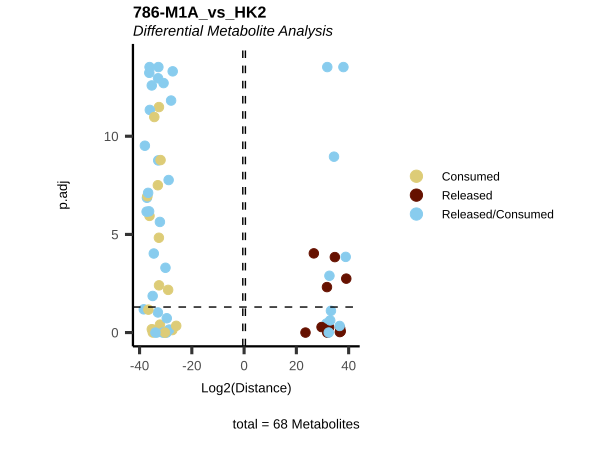

Data behind this chart, as committed beside it:
Metabolite, Log2(Distance), p.adj, t.val, Mean_786-M1A, core_786-M1A, Mean_HK2, core_HK2, core_specific, core, MS51-16, MS51-17, MS51-18, MS51-19, MS51-20, MS51-07, MS51-08, MS51-09, MS51-10, HMDB, KEGG.ID, KEGGCompound, Pathway
2-hydroxyglutarate, 31.53, 0.3448, -3092107029, 3092107029, Released, -4.41446900367737e-07, Consumed, Released in 786-M1A and Consumed HK2, Released/Consumed, 5445671697, 3041583921, 2364979960, 600387750, 4007911817, -868601575, 1108346025, -189633550, -50110899, HMDB0059655, C02630, 2-Hydroxyglutarate, Citrate cycle (TCA cycle)
2-ketoglutarate, 34.4, 1.0997508459453798e-9, -22633671598, 22633671598, Released, -8.94069671630859e-07, Consumed, Released in 786-M1A and Consumed HK2, Released/Consumed, 28056643231, 22341957663, 19876068811, 22338213828, 20555474456, 1530912430, 3684365990, -9097094735, 3881816314, HMDB0000208, C00026, 2-Oxoglutarate, Citrate cycle (TCA cycle)
3-Dehydro-L-threonate, -30.25, 1, 1274819834, -1274819834, Consumed, -7.35372304916382e-06, Consumed, Consumed, Consumed, 9905712215, -1871784883, -12106631836, -15996801077, 13695406411, 28673393701, 39313101752, -67782920598, -203574855, NA, NA, NA, Amino acid metabolism
acetylcarnitine, -38.39, 0.06537, 359462986907, -359462986907, Consumed, 0.0009499, Released, Consumed in 786-M1A  and Released HK2, Released/Consumed, -356638276041, -379917701289, -297445077871, -325213646459, -438100232873, -67547592848, -234677799645, 218513442831, 83711949661, HMDB0000201, C02571, O-Acetylcarnitine, Fatty acyl carnitines
acetylcholine, -30.09, 4.99615552002175e-4, 1140284111, -1140284111, Consumed, 9.20146703720093e-07, Released, Consumed in 786-M1A  and Released HK2, Released/Consumed, -929117918, -1217951807, -907725948, -1216114751, -1430510133, -496576017, -124297109, 526295913, 94577213, HMDB0000895, C01996, Acetylcholine, Glycerophospholipid metabolism
acetylornithine, 32.65, 0.001279, -6752323351, 6752323351, Released, -4.4703483581543e-08, Consumed, Released in 786-M1A and Consumed HK2, Released/Consumed, 7418575312, 4720343099, 6181534901, 9501247794, 5939915649, 2551741128, -630043502, -456525416, -1465172209, HMDB0003357, C00437, N-Acetylornithine, Arginine and proline metabolism
aconitate, -32.58, 3.268940673706311e-12, 6426780519, -6426780519, Consumed, -9.31322574615479e-07, Consumed, Consumed, Consumed, -5865088200, -6431671420, -6503096254, -6848155621, -6485891098, 1186119568, -610503914, -406215498, -169400156, HMDB0000072, C00417, cis-Aconitate, Citrate cycle (TCA cycle)
alanine, -36.07, 4.564570943443869e-12, 72160545742, -72160545742, Consumed, 1.19209289550781e-07, Released, Consumed in 786-M1A  and Released HK2, Released/Consumed, -86911310253, -72941035267, -65809784272, -69635534718, -65505064199, -6454143745, 1426053215, -5215874228, 10243964758, HMDB0000161, C00041, L-Alanine, Amino acid metabolism
arginine, 36.63, 0.9411, -106493120308, 106493120308, Released, 5.7220458984375e-05, Released, Released, Released, 216146922501, 123584771692, -184582255060, 137947177034, 239368985373, 124885985748, 174141953768, -154239029796, -144788909720, HMDB0000517, C00062, L-Arginine, Amino acid metabolism
asparagine, 31.71, 0.004821, -3501744144, 3501744144, Released, 3.66568565368652e-06, Released, Released, Released, 3427679273, 2677073884, 4884996692, 3124738478, 3394232391, 2212116482, 1022104506, -4269578942, 1035357954, HMDB0000168, C00152, L-Asparagine, Amino acid metabolism
aspartate, -34.35, 1.0487721802121541e-11, 21960976607, -21960976607, Consumed, -1.72853469848633e-06, Consumed, Consumed, Consumed, -20078854995, -23024873124, -23695204780, -22469858974, -20536091160, 1216173971, 2386511960, -2796694643, -805991288, HMDB0000191, C00049, L-Aspartate, Amino acid metabolism
betaine, 39.09, 0.001786, -586606639559, 586606639559, Released, 1.9073486328125e-06, Released, Released, Released, 688358341457, 490864850765, 657311755851, 724283773821, 372214475898, 222640096432, -24221141664, -466988404785, 268569450018, HMDB0000043, C00719, Betaine, Not assigned
butyryl-carnitine, -32.86, 1.7020276299462012e-9, 7777237439, -7777237439, Consumed, 4.4703483581543e-08, Released, Consumed in 786-M1A  and Released HK2, Released/Consumed, -7234381016, -6049981017, -7966843562, -7224121792, -10410859809, -1725651089, -378940309, 1602911967, 501679431, HMDB0002013, C02862, O-Butanoylcarnitine, Fatty acyl carnitines
carbamoyl phosphate, 29.63, 0.5228, -833502731, 833502731, Released, 9.23871994018555e-07, Released, Released, Released, 544741981, 632898115, 1989818101, 816820279, 183235178, 200618839, -354809141, 549923002, -395732700, HMDB0001096, C00169, Carbamoyl phosphate, Purine metabolism
carnitine, -34.94, 0.9898, 32993132015, -32993132015, Consumed, -0.0001183, Consumed, Consumed, Consumed, 14730581499, -9364392437, -72221357329, -81344211251, -16766280557, -78986754837, 36801597624, -9829425338, 52014582551, NA, C00487, Carnitine, Fatty acyl carnitines
citrulline, -36.2, 1.1407476668834349e-6, 78905837182, -78905837182, Consumed, -5.91278076171875e-05, Consumed, Consumed, Consumed, -71944710436, -49444293824, -97270509030, -99980190973, -75889481646, -20311592866, 19615311685, 9449456331, -8753175150, HMDB0000904, C00327, L-Citrulline, Arginine and proline metabolism
creatine, 38.88, 1.3946195843272946e-4, -504352934099, 504352934099, NA, 0, NA, No Change, Released/Consumed, 327377007139, 374394663896, 664021568772, 559157912452, 596813518236, -12057751702, 83562457461, -86756331747, 15251625988, HMDB0000064, C00300, Creatine, Arginine and proline metabolism
creatinine, 36.75, 0.6157, -115679096985, 115679096985, Released, 0.0002365, Released, Released, Released, 7024739250, 36751201103, 292650795396, 108314205605, 133654543571, 35993185511, -29584087146, -76854565798, 70445467433, HMDB0000562, C00791, Creatinine, Arginine and proline metabolism
cystine, -32.98, 0.09439, 8454664737, -8454664737, Consumed, 5.48362731933594e-06, Released, Consumed in 786-M1A  and Released HK2, Released/Consumed, -4452603146, -10076574885, -11577234133, -8884216029, -7282695491, -4573819745, -4861293427, 15570158349, -6135045178, HMDB0000192, C00491, L-Cystine, Cysteine and methionine metabolism
dihydroorotate, 26.68, 9.250175709585307e-5, -107744678, 107744678, Released, 1.49011611938477e-08, Released, Released, Released, 126351534, 65602995, 147647812, 70211149, 128909898, -21080483, -18986954, -19578826, 59646264, HMDB0003349, C00337, (S)-Dihydroorotate, Pyrimidine metabolism
fumarate, 23.49, 1, -11799969, 11799969, Released, 3.72529029846191e-08, Released, Released, Released, 901191478, -217509596, -779926744, -940872643, 1096117352, 1998071059, 2984291977, -5054780756, 72417720, HMDB0000134, C00122, Fumarate, Citrate cycle (TCA cycle)
gluconate, -33.22, 0.9765, 10020688315, -10020688315, Consumed, 3.75509262084961e-06, Released, Consumed in 786-M1A  and Released HK2, Released/Consumed, -10695251047, -23232263084, -18911380944, -29309653342, 32045106839, 589183500, 1766463382, -4584014633, 2228367751, HMDB0000625, C00257, D-Gluconic acid, Pentose phosphate pathway
glucose, -35.33, 2.5923707624997405e-13, 43145017371, -43145017371, Consumed, 2.08616256713867e-07, Released, Consumed in 786-M1A  and Released HK2, Released/Consumed, -44694436005, -41843616909, -42129491840, -43663206426, -43394335673, -5028619625, 734035325, 7872466999, -3577882699, HMDB0003345, C00267, alpha-D-Glucose, Glycolysis / Gluconeogenesis
glutamate, 32.18, 0.9967, -4857919501, 4857919501, Released, -1.45435333251953e-05, Consumed, Released in 786-M1A and Consumed HK2, Released/Consumed, 4545383626, -227919855, 1395949094, 14216122212, 4360062428, 15413910962, 15015065647, -21840968400, -8588008209, HMDB0000148, C00025, L-Glutamate, Amino acid metabolism
glutamine, 38.01, 2.9976021664879227e-14, -276253339795, 276253339795, Released, -1.44243240356445e-05, Consumed, Released in 786-M1A and Consumed HK2, Released/Consumed, 273934030917, 281627252517, 277813965718, 280545730532, 267345719291, 20105641591, 2520386231, -16661398878, -5964628945, HMDB0000641, C00064, L-Glutamine, Amino acid metabolism
glycerylphosphorylcholine, -32.2, 0.3945, 4916776543, -4916776543, Consumed, -7.26431608200073e-06, Consumed, Consumed, Consumed, -6972520756, -2729863667, -1697671545, -8954116988, -4229709759, -4979778904, 4288717656, -126511051, 817572299, HMDB0252858, NA, NA, Not assigned
glycine, -27.46, 0.7448, 184337649, -184337649, Consumed, -2.3283064365387e-09, Consumed, Consumed, Consumed, -381169107, -300498519, 209481283, -268434949, -181066953, 5946090, 68513035, -138394034, 63934909, HMDB0000123, C00037, Glycine, Amino acid metabolism
histidine, -36.63, 0.0679, 106485915244, -106485915244, Consumed, -5.96046447753906e-07, Consumed, Consumed, Consumed, -105170590970, -148751027111, -72768817925, -120694264061, -85044876155, 79963989967, -3735227929, -97146881001, 20918118964, HMDB0000177, C00135, L-Histidine, Amino acid metabolism
hydroxyphenyllactic acid, -29.06, 0.006687, 560807387, -560807387, Consumed, -2.3283064365387e-07, Consumed, Consumed, Consumed, -811248806, -890421054, -359874404, -46561367, -695931302, -165020090, 34013946, -38320250, 169326394, HMDB0000755, C03672, 3-(4-Hydroxyphenyl)lactate, Not assigned
hydroxyphenylpyruvate, -27.93, 1.5236700789955648e-12, 256323165, -256323165, Consumed, 6.98491930961609e-10, Released, Consumed in 786-M1A  and Released HK2, Released/Consumed, -268054026, -232223404, -240942527, -258244707, -282151162, -37785710, -5715334, 36348622, 7152422, NA, NA, NA, Not assigned
hydroxyproline, -34.99, 0.01367, 34017932251, -34017932251, Consumed, 1.48564577102661e-05, Released, Consumed in 786-M1A  and Released HK2, Released/Consumed, -34300129461, -37602156792, -13513059236, -58010087820, -26664227948, 3545542158, -14136854481, -251977168, 10843289491, HMDB0000725, C01157, L-Hydroxyproline, Amino acid metabolism
hypoxanthine, -28.88, 1.6993751739136087e-8, 493212067, -493212067, Consumed, 3.72529029846191e-09, Released, Consumed in 786-M1A  and Released HK2, Released/Consumed, -434665841, -566307743, -480189682, -411481273, -573415797, -95308553, -111726194, 109364407, 97670339, HMDB0000157, C00262, Hypoxanthine, Purine metabolism
isovalerylcarnitine, -29.59, 0.1863, 807161111, -807161111, Consumed, 7.45058059692383e-09, Released, Consumed in 786-M1A  and Released HK2, Released/Consumed, -697229665, -118424172, -456086778, -818021579, -1946043360, -248888938, -85280361, 416227957, -82058657, HMDB0000688, C20826, Isovalerylcarnitine, Fatty acyl carnitines
KMV+KIC, -29.63, 0.9955, 833430380, -833430380, Consumed, 1.19209289550781e-07, Released, Consumed in 786-M1A  and Released HK2, Released/Consumed, 151430199, -1872610824, -1126653131, -1151221255, -168096888, -3073634444, -2211480934, 7928553306, -2643437928, NA, NA, NA, Valine, leucine and isoleucine biosynthe…
lactate, 36.97, 0.8642, -134569499555, 134569499555, Released, 0.0002441, Released, Released, Released, 97590888278, 206867908396, 190310119512, 103170013480, 74908568110, -284483048397, -179049946510, 561266645135, -97733650227, HMDB0000190, C00186, (S)-Lactate, Glycolysis / Gluconeogenesis
leucine+isoleucine, -37.97, 3.0425273411793796e-10, 268928115793, -268928115793, Consumed, 5.91278076171875e-05, Released, Consumed in 786-M1A  and Released HK2, Released/Consumed, -259194808261, -242686616304, -293272846440, -280956937524, -268529370436, -58640812488, -36322079822, 135899646823, -40936754513, NA, NA, NA, Valine, leucine and isoleucine biosynthe…
linoleic acid, -27.32, 4.951594689828198e-14, 167671288, -167671288, Consumed, 7.45058059692383e-09, Released, Consumed in 786-M1A  and Released HK2, Released/Consumed, -180609552, -143761222, -190368872, -168696549, -154920244, -14113832, -12615582, 18738716, 7990697, HMDB0000673, C01595, Linoleate, Fatty acid biosynthesis
lysine, 31.81, 1, -3774544911, 3774544911, Released, 3.02791595458984e-05, Released, Released, Released, 13696479743, 11743468239, -59683465022, 8790269556, 44325972040, 3694637940, 44899902987, -35719065764, -12875475164, HMDB0000182, C00047, L-Lysine, Amino acid metabolism
malate, -31.11, 1, 2320916403, -2320916403, Consumed, 2.38418579101562e-07, Released, Consumed in 786-M1A  and Released HK2, Released/Consumed, 9615953290, -2676078806, -13402412397, -17210125424, 12068081319, 26741554549, 37018750512, -61292460531, -2467844530, HMDB0000156, C00149, (S)-Malate, Citrate cycle (TCA cycle)
methionine, -36.27, 5.88418203051333e-14, 82879337203, -82879337203, Consumed, 2.23517417907715e-08, Released, Consumed in 786-M1A  and Released HK2, Released/Consumed, -81013655097, -75024885917, -88725803798, -87791214163, -81841127040, -7444471181, 201034005, 11358383921, -4114946745, HMDB0000696, C00073, L-Methionine, Amino acid metabolism
methylarginine, 32.55, 0.5429, -6309990391, 8841424461, Released, 2531434070, Released, Released, Released, 12684633648, 9085197460, 103813136, 10076456257, 12257021804, 6988128734, 10125736280, -6524943071, -463185663, HMDB0250980, NA, NA, Amino acid metabolism
methylaspartate, 32.38, 0.9938, -5596115788, 5596115788, Released, -2.95639038085938e-05, Consumed, Released in 786-M1A and Consumed HK2, Released/Consumed, 4214127691, 2563881735, 1179622663, 14157297089, 5865649761, 15719674093, 15032311402, -21217737353, -9534248142, HMDB0002393, C12269, N-Methyl-D-aspartic acid, Not assigned
myo-inositol, 32.95, 0.2396, -8276038625, 8276038625, Released, -2.38418579101562e-07, Consumed, Released in 786-M1A and Consumed HK2, Released/Consumed, 4483835150, 8188082914, 9629754059, 12486714559, 6591806442, 7312929713, 4445686917, -18085456373, 6326839743, HMDB0000211, C00137, myo-Inositol, Not assigned
N-acetylaspartate, -36.17, 2.9976021664879227e-14, 77452919339, -77452919339, Consumed, 1.78813934326172e-06, Released, Consumed in 786-M1A  and Released HK2, Released/Consumed, -77025900221, -77424185980, -77721799640, -77708373116, -77384337737, -5683746442, 1195389604, 6236626745, -1748269908, HMDB0000812, C01042, N-Acetyl-L-aspartate, Alanine, aspartate and glutamate metabol…
N-acetylglutamate, -30.82, 1.9606538614880265e-13, 1889650179, -1889650179, Consumed, 1.13621354103088e-07, Released, Consumed in 786-M1A  and Released HK2, Released/Consumed, -1884367551, -1741102504, -2036063291, -1944323493, -1842394057, -49761950, 129234294, -121878694, 42406350, HMDB0001138, C00624, N-Acetyl-L-glutamate, Amino acid metabolism
N-acetylneuramic acid, -28.66, 0.7036, 423596129, -423596129, Consumed, 4.61935997009277e-07, Released, Consumed in 786-M1A  and Released HK2, Released/Consumed, 205146002, -683419365, -174610307, -653308226, -811788749, -687775477, 174406221, 751634309, -238265053, HMDB0000230, C19910, N-Acetyl-beta-neuraminate, Not assigned
oleic acid, -31.97, 1.635518942499914e-9, 4204151070, -4204151070, Consumed, -4.32133674621582e-07, Consumed, Consumed, Consumed, -4462496899, -2710151138, -4675611441, -4560817454, -4611678417, -952876539, -819992891, 1560318665, 212550765, HMDB0000207, C00712, (9Z)-Octadecenoic acid, Not assigned
ornithine, -34.56, 9.389709006490943e-5, 25265906566, -25265906566, Consumed, 3.33786010742188e-06, Released, Consumed in 786-M1A  and Released HK2, Released/Consumed, -21731478015, -25037441007, -34664953402, -24872176030, -20023484376, -10324686954, 13806291634, 4506260103, -7987864783, HMDB0000214, C00077, L-Ornithine, Amino acid metabolism
orotate, 31.83, 2.9976021664879227e-14, -3818325811, 3818325811, Released, -3.25962901115417e-09, Consumed, Released in 786-M1A and Consumed HK2, Released/Consumed, 4038223216, 3866064640, 3600500069, 3873170633, 3713670499, -77084021, -129707766, 200398414, 6393373, HMDB0000226, C00295, Orotate, Pyrimidine metabolism
palmitate, -33, 3.130011838603508e-8, 8599875103, -8599875103, Consumed, -1.86264514923096e-09, Consumed, Consumed, Consumed, -9334208166, -7997462432, -9075712770, -9901827241, -6690164908, -1422596269, -1777716072, 3168004298, 32308043, HMDB0000220, C00249, Hexadecanoic acid, Fatty acid biosynthesis
pantothenate, -30.28, 0.9995, 1301545252, -1301545252, Consumed, -1.47819519042969e-05, Consumed, Consumed, Consumed, -2367121446, -65298803, -2038385595, -6281120218, 4244199803, 2444512083, 4253436186, -11974483509, 5276535239, HMDB0000210, C00864, Pantothenate, Vitamin digestion and absorption
phenylalanine, -37.3, 6.940808794375641e-7, 169398523954, -169398523954, Consumed, 6.00814819335938e-05, Released, Consumed in 786-M1A  and Released HK2, Released/Consumed, -138730087697, -183019882630, -176280142813, -172141345612, -176821161016, -37037474068, -29337507443, 112028245720, -45653264209, HMDB0000159, C00079, L-Phenylalanine, Amino acid metabolism
phosphocholine, -32.8, 2.9976021664879227e-14, 7476263845, -7476263845, Consumed, 2.38418579101562e-07, Released, Consumed in 786-M1A  and Released HK2, Released/Consumed, -7477398196, -7507162824, -7766083171, -7595448654, -7035226382, -352406049, 248068993, -54667177, 159004233, NA, NA, NA, Not assigned
proline, 36.56, 0.4604, -101307670680, 101307670680, Released, -0.0002375, Consumed, Released in 786-M1A and Consumed HK2, Released/Consumed, 111642587069, 123843613017, 139089761756, 39035731627, 92926659930, 61996196710, 43452182822, -75414860829, -30033518702, HMDB0000162, C00148, L-Proline, Amino acid metabolism
propionylcarnitine, -32.22, 2.316937445678846e-6, 4998405804, -4998405804, Consumed, 3.71504575014114e-06, Released, Consumed in 786-M1A  and Released HK2, Released/Consumed, -6061846788, -5133868489, -4373779995, -4971937425, -4450596321, -482917912, -1512424199, 2011076709, -15734599, HMDB0000824, C03017, O-Propanoylcarnitine, Fatty acyl carnitines
pyroglutamic-acid, -34.41, 0.7361, 22898895718, -22898895718, Consumed, -5.86509704589844e-05, Consumed, Consumed, Consumed, 3518820820, -20306669878, -43324864910, -9026594215, -45355170406, -11372947062, -12995628536, 47814816424, -23446240827, HMDB0000267, C01879, 5-Oxoproline, Glutathione metabolism
pyruvate, 34.72, 1.4311392443211446e-4, -28296421748, 28296421748, Released, 7.62939453125e-06, Released, Released, Released, 34085075196, 25951864680, 22724919065, 31760520227, 26959729572, -8525079495, -9095235612, 25472901354, -7852586247, HMDB0000243, C00022, Pyruvate, Glycolysis / Gluconeogenesis
serine, -32.92, 1.1168843627729075e-13, 8114762968, -8114762968, Consumed, 1.85519456863403e-06, Released, Consumed in 786-M1A  and Released HK2, Released/Consumed, -8129992417, -7675203628, -8072758178, -8852935960, -7842924659, -859365027, 177980495, 405193308, 276191224, HMDB0000187, C00065, L-Serine, Amino acid metabolism
stearic acid, -32.6, 1.4787220968370818e-5, 6506071449, -6506071449, Consumed, -4.4703483581543e-07, Consumed, Consumed, Consumed, -7674628350, -6218644747, -7388301551, -6862720173, -4386062422, -1313777622, -2187956793, 2503923357, 997811058, HMDB0000827, C01530, Octadecanoic acid, Fatty acid biosynthesis
succinate, -32.55, 0.003928, 6296562824, -6296562824, Consumed, -3.66568565368652e-06, Consumed, Consumed, Consumed, -9358235701, -3545438082, -4490735039, -8571780465, -5516624831, -829605059, 1418206886, -2779579366, 2190977539, HMDB0000254, C00042, Succinate, Citrate cycle (TCA cycle)
... 8 more rows
